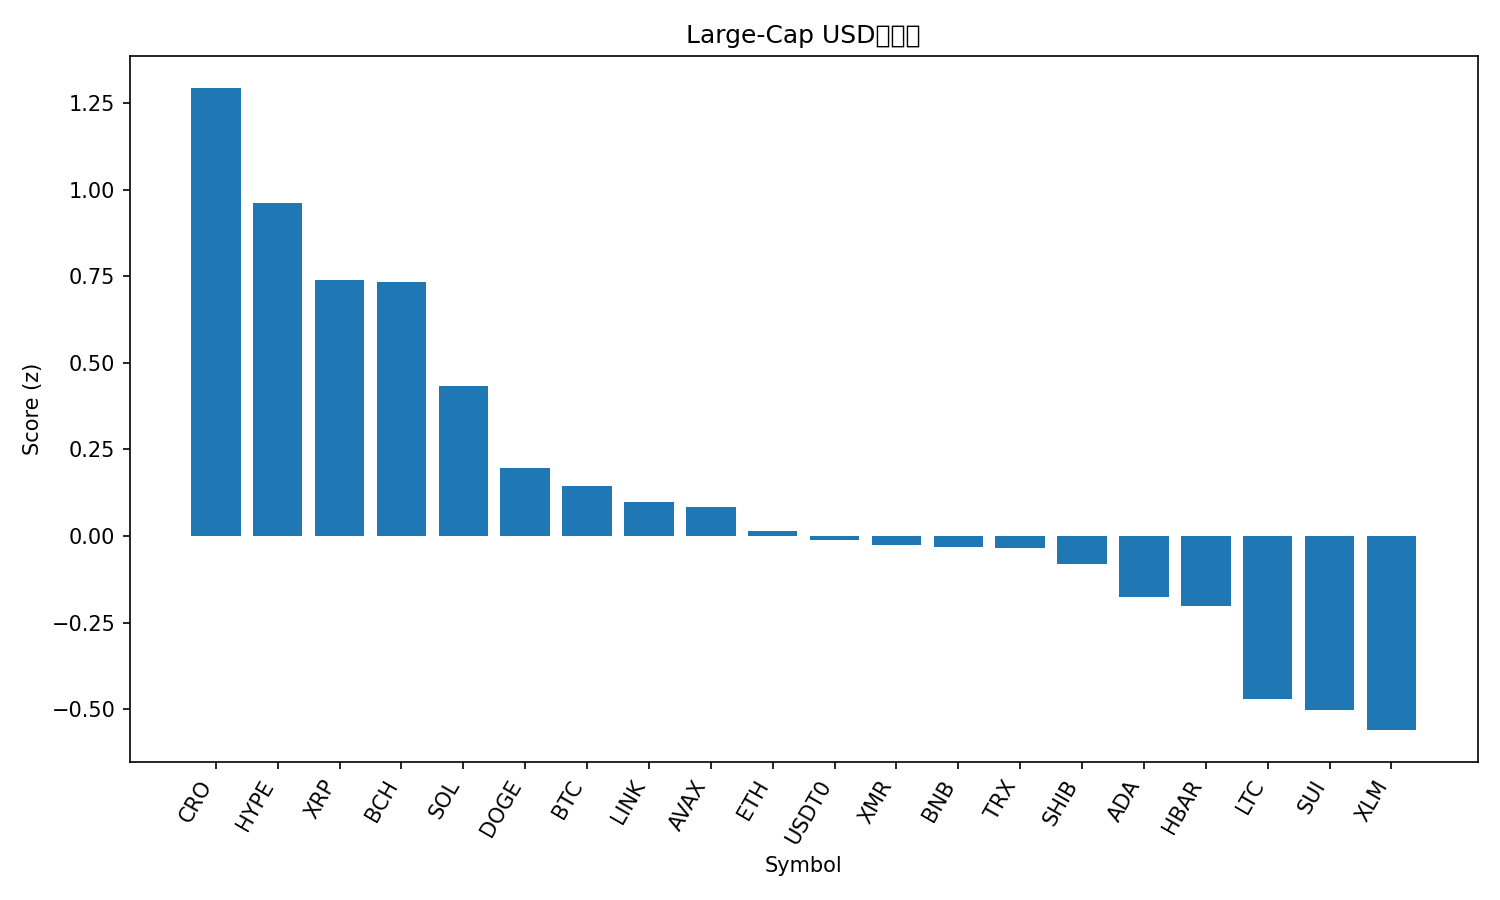

Source data for this figure (header and first rows):
rank, name, symbol, price, pct_1h, pct_24h, pct_7d, pct_1h_vs_btc, pct_24h_vs_btc, pct_7d_vs_btc, market_cap_rank, market_cap, volume_usd, score
1, Cronos, CRO, 0.1522, 0.6259, 5.143, 5.695, 0.617, 4.39, 1.374, 35, 5483619739, 29320397, 1.294
2, Hyperliquid, HYPE, 40.32, 0.4582, 0.1123, 13.52, 0.4493, -0.641, 9.194, 16, 10923542589, 281226816, 0.9631
3, XRP, XRP, 2.55, 0.271, 4.474, 8.595, 0.2622, 3.721, 4.273, 5, 153150097394, 4179830264, 0.7389
4, Bitcoin Cash, BCH, 510.4, 0.2868, 4.366, 7.444, 0.2779, 3.612, 3.122, 20, 10174014991, 276107788, 0.7325
5, Solana, SOL, 194.9, 0.1994, 1.255, 4.119, 0.1905, 0.5018, -0.2029, 6, 107122472844, 5122561296, 0.433
6, Dogecoin, DOGE, 0.1986, 0.04878, 0.945, 6.107, 0.03994, 0.1916, 1.785, 9, 30077291362, 1479972646, 0.1956
7, Bitcoin, BTC, 111648, 0.008832, 0.7533, 4.322, 0.0, 0.0, 0.0, 1, 2226604856725, 42197416523, 0.1448
8, Chainlink, LINK, 17.93, -0.0321, 1.388, 7.494, -0.04093, 0.6344, 3.172, 15, 12498000760, 557366625, 0.09797
9, Avalanche, AVAX, 19.42, 0.1136, -0.6414, -3.554, 0.1048, -1.395, -7.876, 25, 8282518794, 391708209, 0.08483
10, Ethereum, ETH, 3940, -0.02544, 0.1056, 1.698, -0.03427, -0.6478, -2.624, 2, 475474605267, 24731741633, 0.01514
11, USDT0, USDT0, 1.0, 0.007137, -0.02448, -0.01992, -0.001695, -0.7778, -4.342, 30, 7110401260, 248426822, -0.01189
12, Monero, XMR, 327.1, -0.09922, 0.1122, 9.624, -0.1081, -0.6412, 5.302, 33, 6009711134, 143845660, -0.02534
13, BNB, BNB, 1117, 0.01371, -0.6064, -0.8556, 0.004882, -1.36, -5.177, 4, 155162915048, 1816588451, -0.03183
14, TRON, TRX, 0.298, 0.1374, -4.621, -4.67, 0.1286, -5.375, -8.991, 10, 28213515116, 1313017376, -0.03515
15, Shiba Inu, SHIB, 1.015e-05, -0.05403, -0.2217, 2.336, -0.06287, -0.975, -1.985, 34, 5983471998, 113570749, -0.08209
16, Cardano, ADA, 0.6534, -0.1469, 0.7409, 3.731, -0.1557, -0.01241, -0.591, 11, 23872560009, 692591839, -0.177
17, Hedera, HBAR, 0.1694, -0.1184, -0.456, 2, -0.1273, -1.209, -2.322, 29, 7195644715, 178079379, -0.2027
18, Litecoin, LTC, 96.39, -0.3293, 0.19, 5.494, -0.3381, -0.5634, 1.172, 28, 7372914059, 474689739, -0.471
19, Sui, SUI, 2.5, -0.3424, 1.637, 1.657, -0.3513, 0.8832, -2.664, 22, 9052762697, 688321002, -0.5031
20, Stellar, XLM, 0.3194, -0.3675, 1.477, 1.102, -0.3763, 0.7237, -3.22, 19, 10227847371, 179762634, -0.5608
21, Figure Heloc, FIGR_HELOC, 0.4998, 0.0, -50.47, -49.9, -0.008832, -51.22, -54.22, 31, 6615383668, 15162870, -2.66
